7-way image classification set "split_dataset" from GitHub (naitripanchal/Rice_Crop_Disease_Detection_using_Hybrid_CNN-VIT_Aproach); label vocabulary: brown spot fungal disease, damaged by pests, downy mildew fungal disease, hispa pest damage, leaf streak bacterial disease, leaf blight bacterial disease, tungro viral disease.

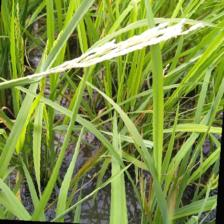
Label: damaged by pests

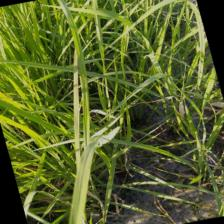
Label: leaf streak bacterial disease

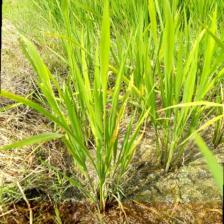
Label: tungro viral disease

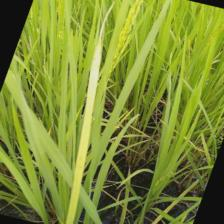
Label: leaf blight bacterial disease

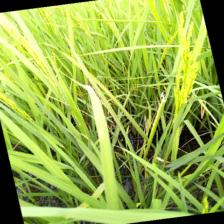
Label: brown spot fungal disease

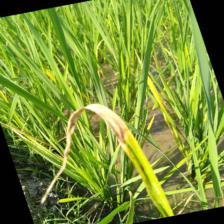
Label: downy mildew fungal disease
